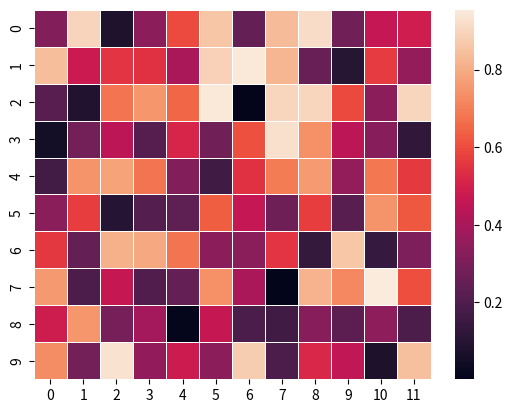

Write Python code to recreate this figure.
# python3 plot_heatmap.py input_file date N

# Imports
import matplotlib.pyplot as plt
import numpy as np
import sys
import seaborn as sns

uniform_data = np.random.rand(10, 12)
ax = sns.heatmap(uniform_data, linewidth=0.5)

# ~ a = []
# ~ i = 0
# ~ temp = []
# ~ N = int(sys.argv[3])
# ~ with open(sys.argv[1]) as f:
	# ~ line = f.readline()
	# ~ while line:
		
		# ~ i += 1
		
		# ~ temp.append(float(line))
		
		# ~ if i%N == 0:
			# ~ a.append(temp)
			# ~ temp = []
		
		# ~ line = f.readline()
# ~ f.close()

# ~ print(a)

# ~ plt.imshow(a, cmap='hot', interpolation='nearest')

# ~ plt.xticks(range(N))
# ~ plt.yticks(range(N))
# ~ filename = "plot/Heatmap_" + sys.argv[2] + ".pdf"
plt.savefig("plot.pdf")
